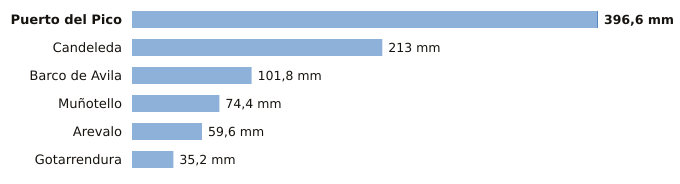

The data file committed next to this chart (first rows):
estacion, provincia, indicativo, mm_6_dias_anteriores, mm_hoy, mm_7_dias, horas_de_hoy
Puerto del Pico, Ávila, 3319D, 396.0, 0.6, 396.6, 11
Candeleda, Ávila, 3422D, 213.0, 0.0, 213.0, 11
Barco de Avila, Ávila, 2828Y, 101.8, 0.0, 101.8, 11
Muñotello, Ávila, 2430Y, 74.4, 0.0, 74.4, 10
Arevalo, Ávila, 2456B, 59.6, 0.0, 59.6, 11
Gotarrendura, Ávila, 2453E, 35.2, 0.0, 35.2, 11
